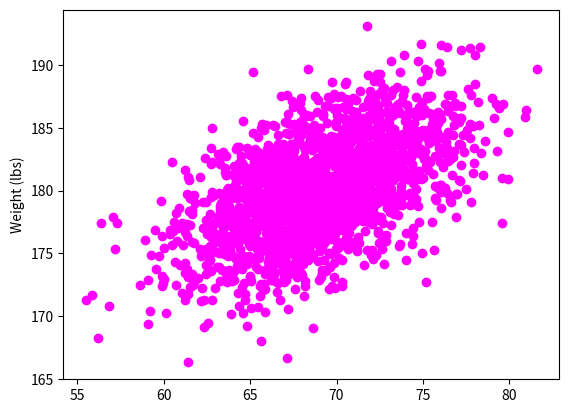

Generate this figure with matplotlib:
#!/usr/bin/env python3
import numpy as np
import matplotlib.pyplot as plt

mean = [69, 0]
cov = [[15, 8], [8, 15]]
np.random.seed(5)
x, y = np.random.multivariate_normal(mean, cov, 2000).T
y += 180

plt.scatter(x,y,color="magenta")
plt.ylabel("Weight (lbs)")
plt.show()
# your code here